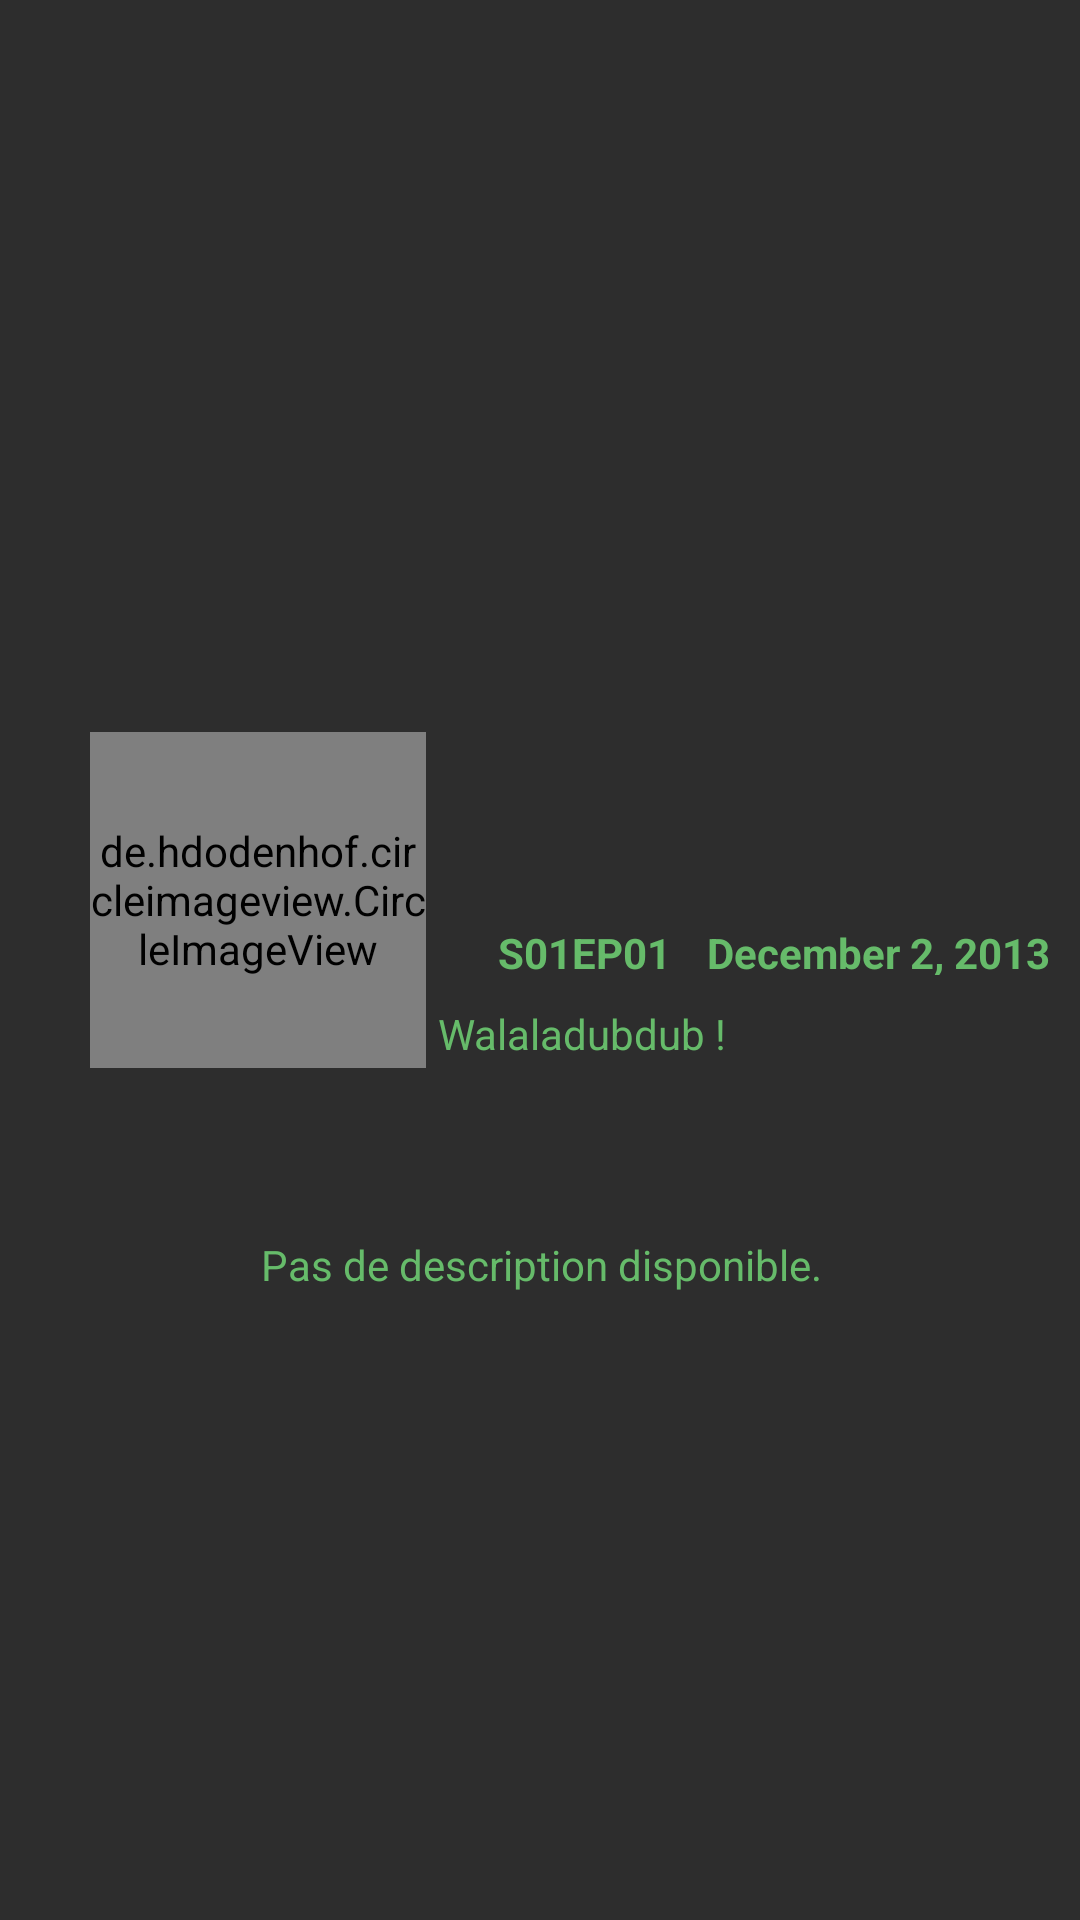

Android layout source for this screen:
<!-- AndroidManifest.xml: application theme AppTheme -->
<!-- res/layout/activity_episode__details_.xml -->
<?xml version="1.0" encoding="utf-8"?>
<android.support.constraint.ConstraintLayout xmlns:android="http://schemas.android.com/apk/res/android"
    xmlns:app="http://schemas.android.com/apk/res-auto"
    xmlns:tools="http://schemas.android.com/tools"
    android:layout_width="match_parent"
    android:layout_height="match_parent"
    tools:context="com.example.mysto.rickmortybuddyapp.Episode_Details_Activity"
    android:background="@color/colorPrimaryDark">

    <ImageView
        android:id="@+id/episode_details_img_fullsize"
        android:background="@color/tabindicatorcolor"
        android:layout_width="0dp"
        android:layout_height="300dp"
        android:scaleType="centerCrop"
        app:layout_constraintEnd_toEndOf="parent"
        app:layout_constraintStart_toStartOf="parent"
        app:layout_constraintTop_toTopOf="parent"
        app:srcCompat="@drawable/no_image" />

    <de.hdodenhof.circleimageview.CircleImageView
        xmlns:app="http://schemas.android.com/apk/res-auto"
        android:id="@+id/episode_details_img"
        app:layout_constraintBottom_toBottomOf="@+id/episode_details_img_fullsize"
        app:layout_constraintTop_toBottomOf="@+id/episode_details_img_fullsize"
        app:layout_constraintStart_toStartOf="parent"
        android:layout_marginStart="30dp"
        android:layout_width="112dp"
        android:layout_height="112dp"
        android:src="@drawable/no_image"
        app:civ_border_width="2dp"
        app:civ_border_color="#FFFFFF"/>

    <TextView
        android:id="@+id/episode_details_season"
        android:layout_width="wrap_content"
        android:layout_height="wrap_content"
        android:layout_marginStart="8dp"
        android:layout_marginTop="8dp"
        android:text="S01EP01"
        android:textColor="@color/colorValidate"
        android:textStyle="bold"
        app:layout_constraintEnd_toEndOf="parent"
        app:layout_constraintHorizontal_bias="0.106"
        app:layout_constraintStart_toEndOf="@+id/episode_details_img"
        app:layout_constraintTop_toBottomOf="@+id/episode_details_img_fullsize" />

    <TextView
        android:id="@+id/episode_details_name"
        android:layout_width="194dp"
        android:layout_height="21dp"
        android:layout_marginEnd="20dp"
        android:layout_marginTop="8dp"
        android:text="Walaladubdub !"
        android:textColor="@color/colorValidate"
        app:layout_constraintEnd_toEndOf="parent"
        app:layout_constraintTop_toBottomOf="@+id/episode_details_season" />

    <TextView
        android:id="@+id/episode_details_air_date"
        android:layout_width="wrap_content"
        android:layout_height="17dp"
        android:layout_marginEnd="10dp"
        android:layout_marginTop="8dp"
        android:text="December 2, 2013"
        android:textColor="@color/colorValidate"
        android:textStyle="bold"
        app:layout_constraintEnd_toEndOf="parent"
        app:layout_constraintTop_toBottomOf="@+id/episode_details_img_fullsize" />

    <TextView
        android:id="@+id/episode_details_description"
        android:layout_width="384dp"
        android:layout_height="wrap_content"
        android:layout_marginEnd="8dp"
        android:layout_marginStart="8dp"
        android:layout_marginTop="40dp"
        android:padding="16dp"
        android:text="Pas de description disponible."
        android:textAlignment="center"
        android:textColor="@color/colorValidate"
        app:layout_constraintEnd_toEndOf="parent"
        app:layout_constraintStart_toStartOf="parent"
        app:layout_constraintTop_toBottomOf="@+id/episode_details_img" />
</android.support.constraint.ConstraintLayout>
<!-- resources referenced by this layout -->
<resources>
  <color name="colorPrimaryDark">#2d2d2d</color>
  <color name="colorValidate">#66bb6a</color>
  <color name="tabindicatorcolor">#2d2d2d</color>
  <style name="AppTheme" parent="Theme.AppCompat.Light.NoActionBar">
          
          <item name="colorPrimary">@color/colorPrimary</item>
          <item name="colorPrimaryDark">@color/colorPrimaryDark</item>
          <item name="colorAccent">@color/colorAccent</item>
          <item name="windowNoTitle">true</item>
          <item name="android:editTextColor">@color/colorAccent</item>
          <item name="android:textColorHint">@color/colorAccent</item>
          <item name="android:windowIsTranslucent">true</item>
          <item name="android:windowContentTransitions">true</item>
          <item name="android:windowAllowEnterTransitionOverlap">true</item>
          <item name="android:windowAllowReturnTransitionOverlap">true</item>
          <item name="android:windowBackground">@android:color/transparent</item>
      </style>
  <color name="colorPrimary">#03A9F4</color>
  <color name="colorAccent">#FF4081</color>
</resources>
